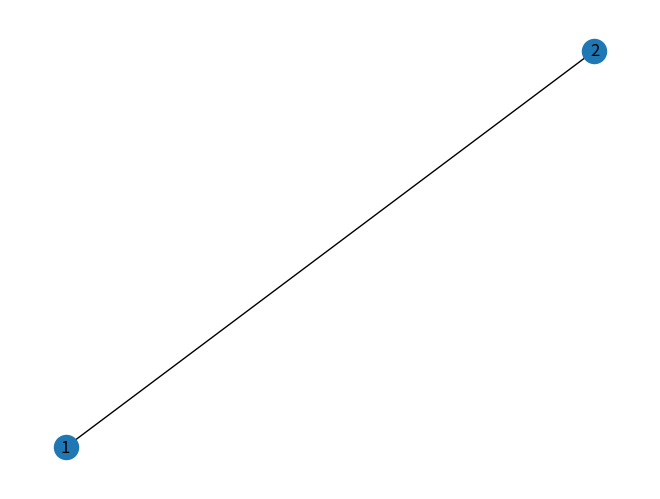

Reproduce this figure in Python. (Note: this script raises an exception after producing the figure.)
import numpy as np
from matplotlib import pyplot as plt
from matplotlib import animation
import math
import networkx as nx
import pandas as pd
import random
from numpy.random import randint
import argparse

def main(*args):
    parser = argparse.ArgumentParser(description='Animate an epidemic')

    parser.add_argument('--number', metavar='N', type=int, default=10,
                        help='Use a N x N simulation grid')
    parser.add_argument('--cases', metavar='N', type=int, default=2,
                        help='Number of initial infected people')
    parser.add_argument('--distance', metavar='D', type=float, default=0.5,
                        help='Probability of following two meter social distancing')
    parser.add_argument('--table', metavar='T', type=float, default=0.1,
                        help='Probability of gravitating to the table')
    parser.add_argument('--mask', metavar='M', type=float, default=0.5,
                        help='Probability of wearing a mask')
    parser.add_argument('--rooms', metavar='R', type=int, default=2,
                        help='Number of rooms to simulate')
    parser.add_argument('--size_x', metavar='R', type=int, default=10,
                        help='size of room along x axis')
    parser.add_argument('--size_y', metavar='R', type=int, default=10,
                        help='size of room along y axis')
    parser.add_argument('--table_r', metavar='R', type=int, default=0.5,
                        help='radius of table')
    parser.add_argument('--table_x', metavar='R', type=int, default=2,
                        help='x coordinate of table')
    parser.add_argument('--table_y', metavar='R', type=int, default=2,
                        help='y coordinate of table')
    args = parser.parse_args(args)

    edgelist = create_edgelist(args.rooms)

    # Create network
    G = create_network(edgelist)
    # Set number of nodes
    number_nodes = network_number_nodes(G)
    # Create array to track people
    position_state = create_people_array(args.size_x, args.size_y, args.number,
                                         number_nodes, args.cases, args.distance,
                                         args.table, args.mask)

    # Currently this is hardcoded for a set number of rooms but aim is to allow different numbers to be put in.
    room1 = people_array_room(position_state, 1)
    room2 = people_array_room(position_state, 2)
    room3 = people_array_room(position_state, 3)

    rooms = []
    for i in range(1, (args.rooms+1)):
        rooms.append(people_array_room(position_state, i))

    print('room arrays:')
    print(rooms)

    # Initialise people using the position_state array (array -> person class instances)

    # Initialise areas
    area1 = area(args.table_x, args.table_y, args.table_r)
    circle = area1.draw()

    simulate(people)


def create_edgelist(rooms):
    # Define the edge list dependant on number of rooms. Could also look at connectivity such as:
    # #edgelist=[(1,2),(1,4),(2,5),(3,5),(2,3)]
    if rooms == 2:
        edgelist = [(1, 2)]
    if rooms == 3:
        edgelist = [(1, 2), (1,3), (2,3)]

    return(edgelist)

def create_network(edgelist):
    # Create a networkx graph from the edgelist.
    G = nx.Graph(edgelist)
    nx.draw(G, with_labels=True)
    #plt.show()   # this displays the graph - turn on as required.
    return(G)

def network_number_nodes(G):
    number_nodes = G.number_of_nodes()
    print('number of nodes is:')
    print(number_nodes)
    return(number_nodes)

def create_people_array(ROOM_SIZE_X, ROOM_SIZE_Y, N, number_nodes, number_infected, following_two_meter, gravitate_table, using_mask):
    x_position = randint(0,ROOM_SIZE_X+1,N) # randomly assign x values for each person
    y_position = randint(0,ROOM_SIZE_Y+1,N) # randomly assign y values for each person
    start_nodes = randint(1, number_nodes+1, N)
    start_status = np.concatenate((([1]*number_infected), ([0]*(N-number_infected))))
    # following two meter rule
    follow = round(N*following_two_meter)
    no_follow = round(N*(1-following_two_meter))
    two_meter = np.concatenate((([1]*follow), ([0]*no_follow)))
    #gravitating towards the table
    gravitate = round(N*gravitate_table)
    no_gravitate = round(N*(1-gravitate_table))
    number_gravitating = np.concatenate((([1]*gravitate), ([0]*no_gravitate)))
    #wearing a mask
    masked = round(N*using_mask)
    no_masked = round(N*(1-using_mask))
    number_masked = np.concatenate((([1]*masked), ([0]*no_masked)))

    data_in = np.stack((x_position, y_position, start_nodes, start_status, two_meter, number_gravitating, number_masked), axis=1)
    position_state = pd.DataFrame(data=data_in, columns=['x', 'y', 'node', 'status', 'two_meter', 'gravitating', 'mask'])
    return(position_state)

def people_array_room(position_state,i):
    room = position_state[position_state["node"] == i]
    return(room)


#----------------------------------------------------------------------------#
#                  Simulation classes                                        #
#----------------------------------------------------------------------------#

#--------------------------NATHAN CLASSES-----------#

#define place people gravitate towards (circle)
class area(object):
    def __init__(self, cx, cy, r):
        self.cx = cx
        self.cy = cy
        self.r = r

    def draw(self):
        return plt.Circle((self.cx, self.cy), self.r, color='b', fill=False) #creates circle coords cx cy and radius r (built in function)

#create moving person class with original x, y and node inputs
class person(object):
    def __init__(self, x, y, node, status, two_meter, gravitating, mask, AREA_X, AREA_Y, AREA_Z, ROOM_SIZE_X, ROOM_SIZE_Y):
        self.x = x
        self.y = y
        self.node = node
        self.status = status
        self.two_meter = two_meter
        self.gravitating = gravitating
        self.mask = mask
        self.step_x = self.make_new_step_size() #calls function to create a new step size for person
        self.step_y = self.make_new_step_size()
        self.AREA_X = AREA_X
        self.AREA_Y = AREA_Y
        self.AREA_Z = AREA_Z
        self.ROOM_SIZE_X = ROOM_SIZE_X
        self.ROOM_SIZE_Y = ROOM_SIZE_Y

    def make_new_step_size(self, max_step=1):
        return (np.random.random_sample() - 0.5)*max_step / 5 #creates random number for step size 0 to 0.1

    def move(self):

        def distance(x1, y1, x2, y2):
            return math.sqrt((x2 - x1) ** 2 + (y2 - y1) ** 2) #uses coords and calulates distance between two points

        def inside(x1, y1, cx, cy, r):
            if distance(x1, y1, cx, cy) <= r:  # defines if dot is inside a specific area (coord cx, cy and radius = r)
                return True
            else:
                return False

        def stop(self):
            self.step_x = 0
            self.step_y = 0
            return

        def direction(self):

            if self.step_x > 0:
                x_direction = 'right'
            if self.step_x < 0:
                x_direction = 'left'
            if self.step_y > 0:
                y_direction = 'up'
            if self.step_y < 0:
                y_direction = 'down'
            if self.step_x == 0:
                x_direction = 'stationary'
            if self.step_y == 0:
                y_direction = 'stationary'

            return (x_direction, y_direction)

        def position_compared_to_object(self, cx, cy):
            if self.x - cx > 0:
                x_position = 1 #'right of circle'
            elif self.x - cx < 0:
                x_position = -1 #'left of circle'
            else:
                x_position = 0 #'on circle'

            if self.y - cy > 0:
                y_position = 1 #'above circle'
            elif self.y - cy < 0:
                y_position = -1 #'below circle'
            else:
                y_position = 0 #'on circle'

            return (x_position, y_position)


        def move_towards(self, cx, cy):
            if position_compared_to_object(self, cx, cy)[0] == 1 and direction(self)[0] == 'right':
                self.step_x = -1 * self.step_x
            if position_compared_to_object(self, cx, cy)[1] == 1 and direction(self)[1] == 'up':
                self.step_y = -1 * self.step_y
            if position_compared_to_object(self, cx, cy)[0] == -1 and direction(self)[0] == 'left':
                self.step_x = -1 * self.step_x
            if position_compared_to_object(self, cx, cy)[1] == -1 and direction(self)[1] == 'down':
                self.step_y = -1 * self.step_y
            return

        def move_away(self, cx, cy):
            if position_compared_to_object(self, cx, cy)[0] == -1 and direction(self)[0] == 'right':
                self.step_x = -1 * self.step_x
            if position_compared_to_object(self, cx, cy)[1] == -1 and direction(self)[1] == 'up':
                self.step_y = -1 * self.step_y
            if position_compared_to_object(self, cx, cy)[0] == 1 and direction(self)[0] == 'left':
                self.step_x = -1 * self.step_x
            if position_compared_to_object(self, cx, cy)[1] == 1 and direction(self)[1] == 'down':
                self.step_y = -1 * self.step_y
            return

        def calc_dist_to_other_people(d): #d is the person, n is all the other people
            dist_from_other_people = 999
            for n in people:
                if n.node == d.node:#make sure in same room
                    if n != d: #make sure not doing same person in calc
                        dist_from_person_n = distance(n.x, n.y, d.x, d.y)
                        if dist_from_person_n < dist_from_other_people:
                            dist_from_other_people = dist_from_person_n
                            closest_person = n
            return (dist_from_other_people,closest_person)

        #actual movement now stated using functions given above
        if np.random.random_sample() < 0.50:  # % chance the speed of person stays the same (constant step added to coord)
            self.x = self.x + self.step_x  # this is how the dot moves at constant rate (constant added to dot position)
            self.y = self.y + self.step_y
            # certain % chance person changes step size
        else:
            self.velx = self.make_new_step_size() # % chance a new velocity is generated
            self.vely = self.make_new_step_size()
            self.x = self.x + self.step_x   # the coord is updated with that new constant (different amount than before so dot looks like it sped up/slowed down)
            self.y = self.y + self.step_y
        if self.x >= self.ROOM_SIZE_X:  # so cannot go outside boundary of 10x10 grid
            self.x = self.ROOM_SIZE_X
            self.step_x = -1 * self.step_x
        if self.x <= 0:  # so cannot go outside boundary of 10x10 grid
            self.x = 0
            self.step_x = -1 * self.step_x
        if self.y >= self.ROOM_SIZE_Y:  # so cannot go outside boundary of 10x10 grid
            self.y = self.ROOM_SIZE_Y
            self.step_y = -1 * self.step_y
        if self.y <= 0:  # so cannot go outside boundary of 10x10 grid
            self.y = 0
            self.step_y = -1 * self.step_y

        if inside(self.x, self.y, self.AREA_X, self.AREA_Y, self.AREA_Z): #stop if reach table #NEED A WAY OF ACCESSING AREA CLASS if want multiple areas????
            stop(self)

        if np.random.random_sample() < 1:  # % chance to gravitate towards point 1,1
            move_towards(self, self.AREA_X, self.AREA_Y) #NEED A WAY OF ACCESSING AREA CLASS????

        if self.two_meter == 1: #follow 2 meter rule
            min_dist_to_someone = calc_dist_to_other_people(self)[0]
            closest_person = calc_dist_to_other_people(self)[1]
            if min_dist_to_someone < 2: #if closer than 2meters to someone
                move_away(self, closest_person.x, closest_person.y)

#----------------------------------------------------------------------------#
#                  Kaelan Room Heatmap classes                               #
#----------------------------------------------------------------------------#

class Room_map:
    def __init__(self, heat_new, position_state, xsize, ysize):
        self.heat_old = heat_new
        self.position_state = position_state
        self.xsize = xsize
        self.ysize = ysize

    def map_position_states(self):
        pos_map = np.zeros((self.xsize, self.ysize))

        for x in self.position_state:
            pos_map[x[0], x[1]] = x[2]

        return pos_map

    def heat_source(self):  # will add heat source to map based on individuals new position
        sources = np.zeros((self.xsize, self.ysize))
        sources += self.map_position_states()
        sources[sources == 2] = 100
        sources[sources != 100] = 0
        return sources

    def calculate_heat_new(self):  # will calculate single step of heat dispersion

        heat_left = np.roll(self.heat_old, 1, axis=1)
        heat_right = np.roll(self.heat_old, -1, axis=1)
        heat_up = np.roll(self.heat_old, -1, axis=0)
        heat_down = np.roll(self.heat_old, 1, axis=0)

        heat_new = 0.25 * (heat_left + heat_right + heat_up + heat_down)  # cell heat is the average of adjacent cells
        heat_new = heat_new + self.heat_source()
        heat_new[heat_new > 100] = 100

        heat_new[:, 0] = heat_new[:, 1]  # boundary conditions
        heat_new[:, -1] = heat_new[:, -2]
        heat_new[0, :] = heat_new[1, :]
        heat_new[-1, :] = heat_new[-2, :]

        return heat_new

    def show_map(self):  # creates a heatmap and position map
        # create marker for healthy individuals in heatmap
        heat_map = self.calculate_heat_new()
        pos = self.map_position_states()
        heat_map[pos == 1] = -100
        # create marker for healthy individuals in pos map
        pos_map = self.map_position_states()
        pos_map[pos_map == 1] = -2

        # create matplot figure with subplots
        fig, axes = plt.subplots(1, 2, figsize=(15, 5))

        sns.heatmap(np.transpose(heat_map), ax=axes[0], cbar=False, cmap='icefire', center=0).invert_yaxis()  # heatmap
        axes[0].set_title("Heat Map")

        # sns.heatmap(pos_map, ax=axes[1], cbar=False, cmap='icefire', center = 0).invert_yaxis() #position heatmap
        # axes[1].set_title("Position Map")
        sns.scatterplot(x=self.position_state[:, 0], y=self.position_state[:, 1], data=self.position_state, ax=axes[1],
                        hue=self.position_state[:, 2], legend=False, palette='coolwarm')  # position scatterplot
        axes[1].set_title("Position Map")
        axes[1].set_xlim(0, self.xsize)
        axes[1].set_ylim(0, self.ysize)

#----------------------------------------------------------------------------#
#                  End of simulation classes                                        #
#----------------------------------------------------------------------------#

#REPLACE THIS WITH YAZ CODE
# animation function.  This is called sequentially
def animate():
    plt.show()



def update_position_state(position_state):
    position_state.iloc[:, :2] = 0  # array emptied for x y only
    # this code adds values from people objects back into array
    k = 0
    for t in people:
        position_state.iloc[k, 0] = t.x
        position_state.iloc[k, 1] = t.y
        position_state.iloc[k, 2] = t.node
        k += 1  # iterator for picking the correct row

    print('iteration finished and this is new position_state array:')
    print(position_state)  # array refilled with people
    return (position_state)

# placeholder simulate function
def simulate():
    for person in people: #goes through all people
        person.move() #does all the move function (multiple functions inside) for person
    animate()


if __name__ == "__main__":

    # Command line entry point
    import sys
    main(*sys.argv[1:])

    people = [person(x=position_state.iloc[i, 0], y=position_state.iloc[i, 1], node=position_state.iloc[i, 2],
                     status=position_state.iloc[i, 3], two_meter=position_state.iloc[i, 4],
                     gravitating=position_state.iloc[i, 5], mask=position_state.iloc[i, 5], AREA_X=args.table_x,
                     AREA_Y=args.table_y, AREA_Z=args.table_r, ROOM_SIZE_X=args.size_x, ROOM_SIZE_Y=args.size_y) for i
              in
              range(len(position_state))]  # creates people for each row in the array
